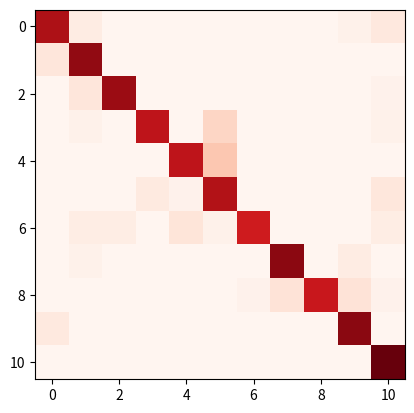

The matplotlib source for this figure: (Note: this script raises an exception after producing the figure.)
import numpy as np
import matplotlib.pyplot as plt

def norm_it(conf_arr):
    conf_arr = conf_arr.tolist()
    norm_conf = []
    for i in conf_arr:
        a = 0
        tmp_arr = []
        a = sum(i, 0)
        for j in i:
            tmp_arr.append(float(j)/float(a))
        norm_conf.append(tmp_arr)
    return norm_conf

def plot_conf(conf_arr, label_list, norm=True, save_name='confusion_matrix.png'):
    if norm:    
        norm_conf = norm_it(conf_arr)
    else:
        norm_conf = conf_arr.tolist()
    fig = plt.figure()
    plt.clf()
    ax = fig.add_subplot(111)
    ax.set_aspect(1)
    res = ax.imshow(np.array(norm_conf), cmap=plt.cm.Reds, 
                    interpolation='nearest')
    
    width = len(conf_arr)
    height = len(conf_arr[0])
    
    for x in xrange(width):
        for y in xrange(height):
            if norm_conf[x][y] != 0:
                if norm:
                    ax.annotate("{:3.2f}".format(norm_conf[x][y]), xy=(y, x), 
                                horizontalalignment='center',
                                verticalalignment='center')
                else:
                    ax.annotate("%d"%norm_conf[x][y], xy=(y, x), 
                                horizontalalignment='center',
                                verticalalignment='center')
            #else:
            #    ax.annotate("0", xy=(y, x), 
            #                horizontalalignment='center',
            #                verticalalignment='center')
                            
    fig.colorbar(res)
    tick_marks = np.arange(len(label_list))
    plt.xticks(tick_marks, label_list, rotation=90)
    plt.yticks(tick_marks, label_list)
    plt.tight_layout()
    plt.ylabel('True label')
    plt.xlabel('Predicted label')
    #alphabet = label_list
    #plt.xticks(range(width), alphabet[:width])
    #plt.yticks(range(height), alphabet[:height])
    plt.savefig(save_name, format='png')
    
if __name__ == '__main__':
    # confusion matrix sample
    conf_arr = [[33,2,0,0,0,0,0,0,0,1,3], 
                [3,31,0,0,0,0,0,0,0,0,0], 
                [0,4,41,0,0,0,0,0,0,0,1], 
                [0,1,0,30,0,6,0,0,0,0,1], 
                [0,0,0,0,38,10,0,0,0,0,0], 
                [0,0,0,3,1,39,0,0,0,0,4], 
                [0,2,2,0,4,1,31,0,0,0,2],
                [0,1,0,0,0,0,0,36,0,2,0], 
                [0,0,0,0,0,0,1,5,37,5,1], 
                [3,0,0,0,0,0,0,0,0,39,0], 
                [0,0,0,0,0,0,0,0,0,0,38]]
    conf_arr = np.array(conf_arr)
    plot_conf(conf_arr, range(11), norm=True)